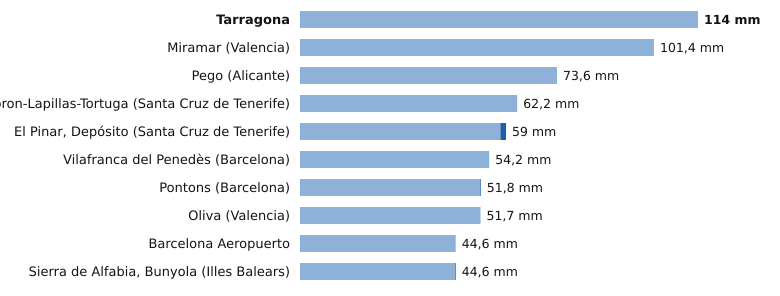

The data file committed next to this chart (first rows):
estacion, provincia, indicativo, mm_6_dias_anteriores, mm_hoy, mm_7_dias, horas_de_hoy
Tarragona, Tarragona, 0042Y, 114.0, 0.0, 114.0, 7
Miramar, Valencia, 8058Y, 101.4, 0.0, 101.4, 9
Pego, Alicante, 8057C, 73.6, 0.0, 73.6, 8
Tacoron-Lapillas-Tortuga, Santa Cruz de Tenerife, C919K, 62.2, 0.0, 62.2, 1
El Pinar, Depósito, Santa Cruz de Tenerife, C916Q, 57.4, 1.6, 59.0, 7
Vilafranca del Penedès, Barcelona, 0066X, 54.2, 0.0, 54.2, 8
Pontons, Barcelona, 0061X, 51.6, 0.2, 51.8, 8
Oliva, Valencia, 8058X, 51.7, 0.0, 51.7, 9
Barcelona Aeropuerto, Barcelona, 0076, 44.6, 0.0, 44.6, 9
Sierra de Alfabia, Bunyola, Illes Balears, B248, 44.4, 0.2, 44.6, 9
